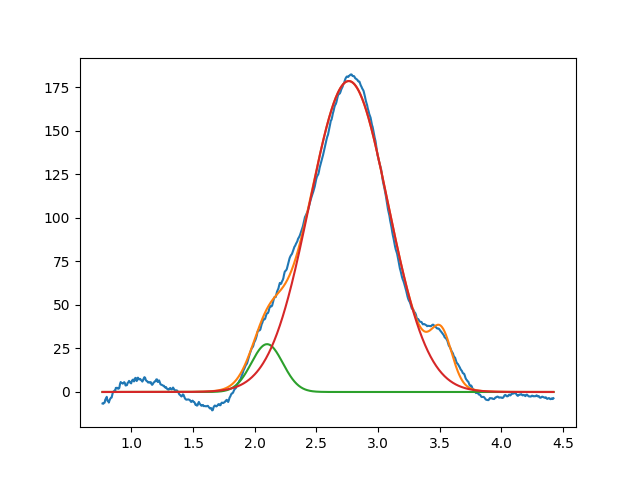

Values plotted in this chart, from the file beside it:
2.099999999999999645e+00, 2.746987617836767015e+01, 2.999999999998566591e-01, 9.999999999996731503e-01
2.762523673080873543e+00, 1.785968221791129338e+02, 7.493340512946744525e-01, 9.999999999997902789e-01
3.515259578142469810e+00, 2.668710785432664423e+01, 1.999999999999999001e-01, 9.999999999936053374e-01
